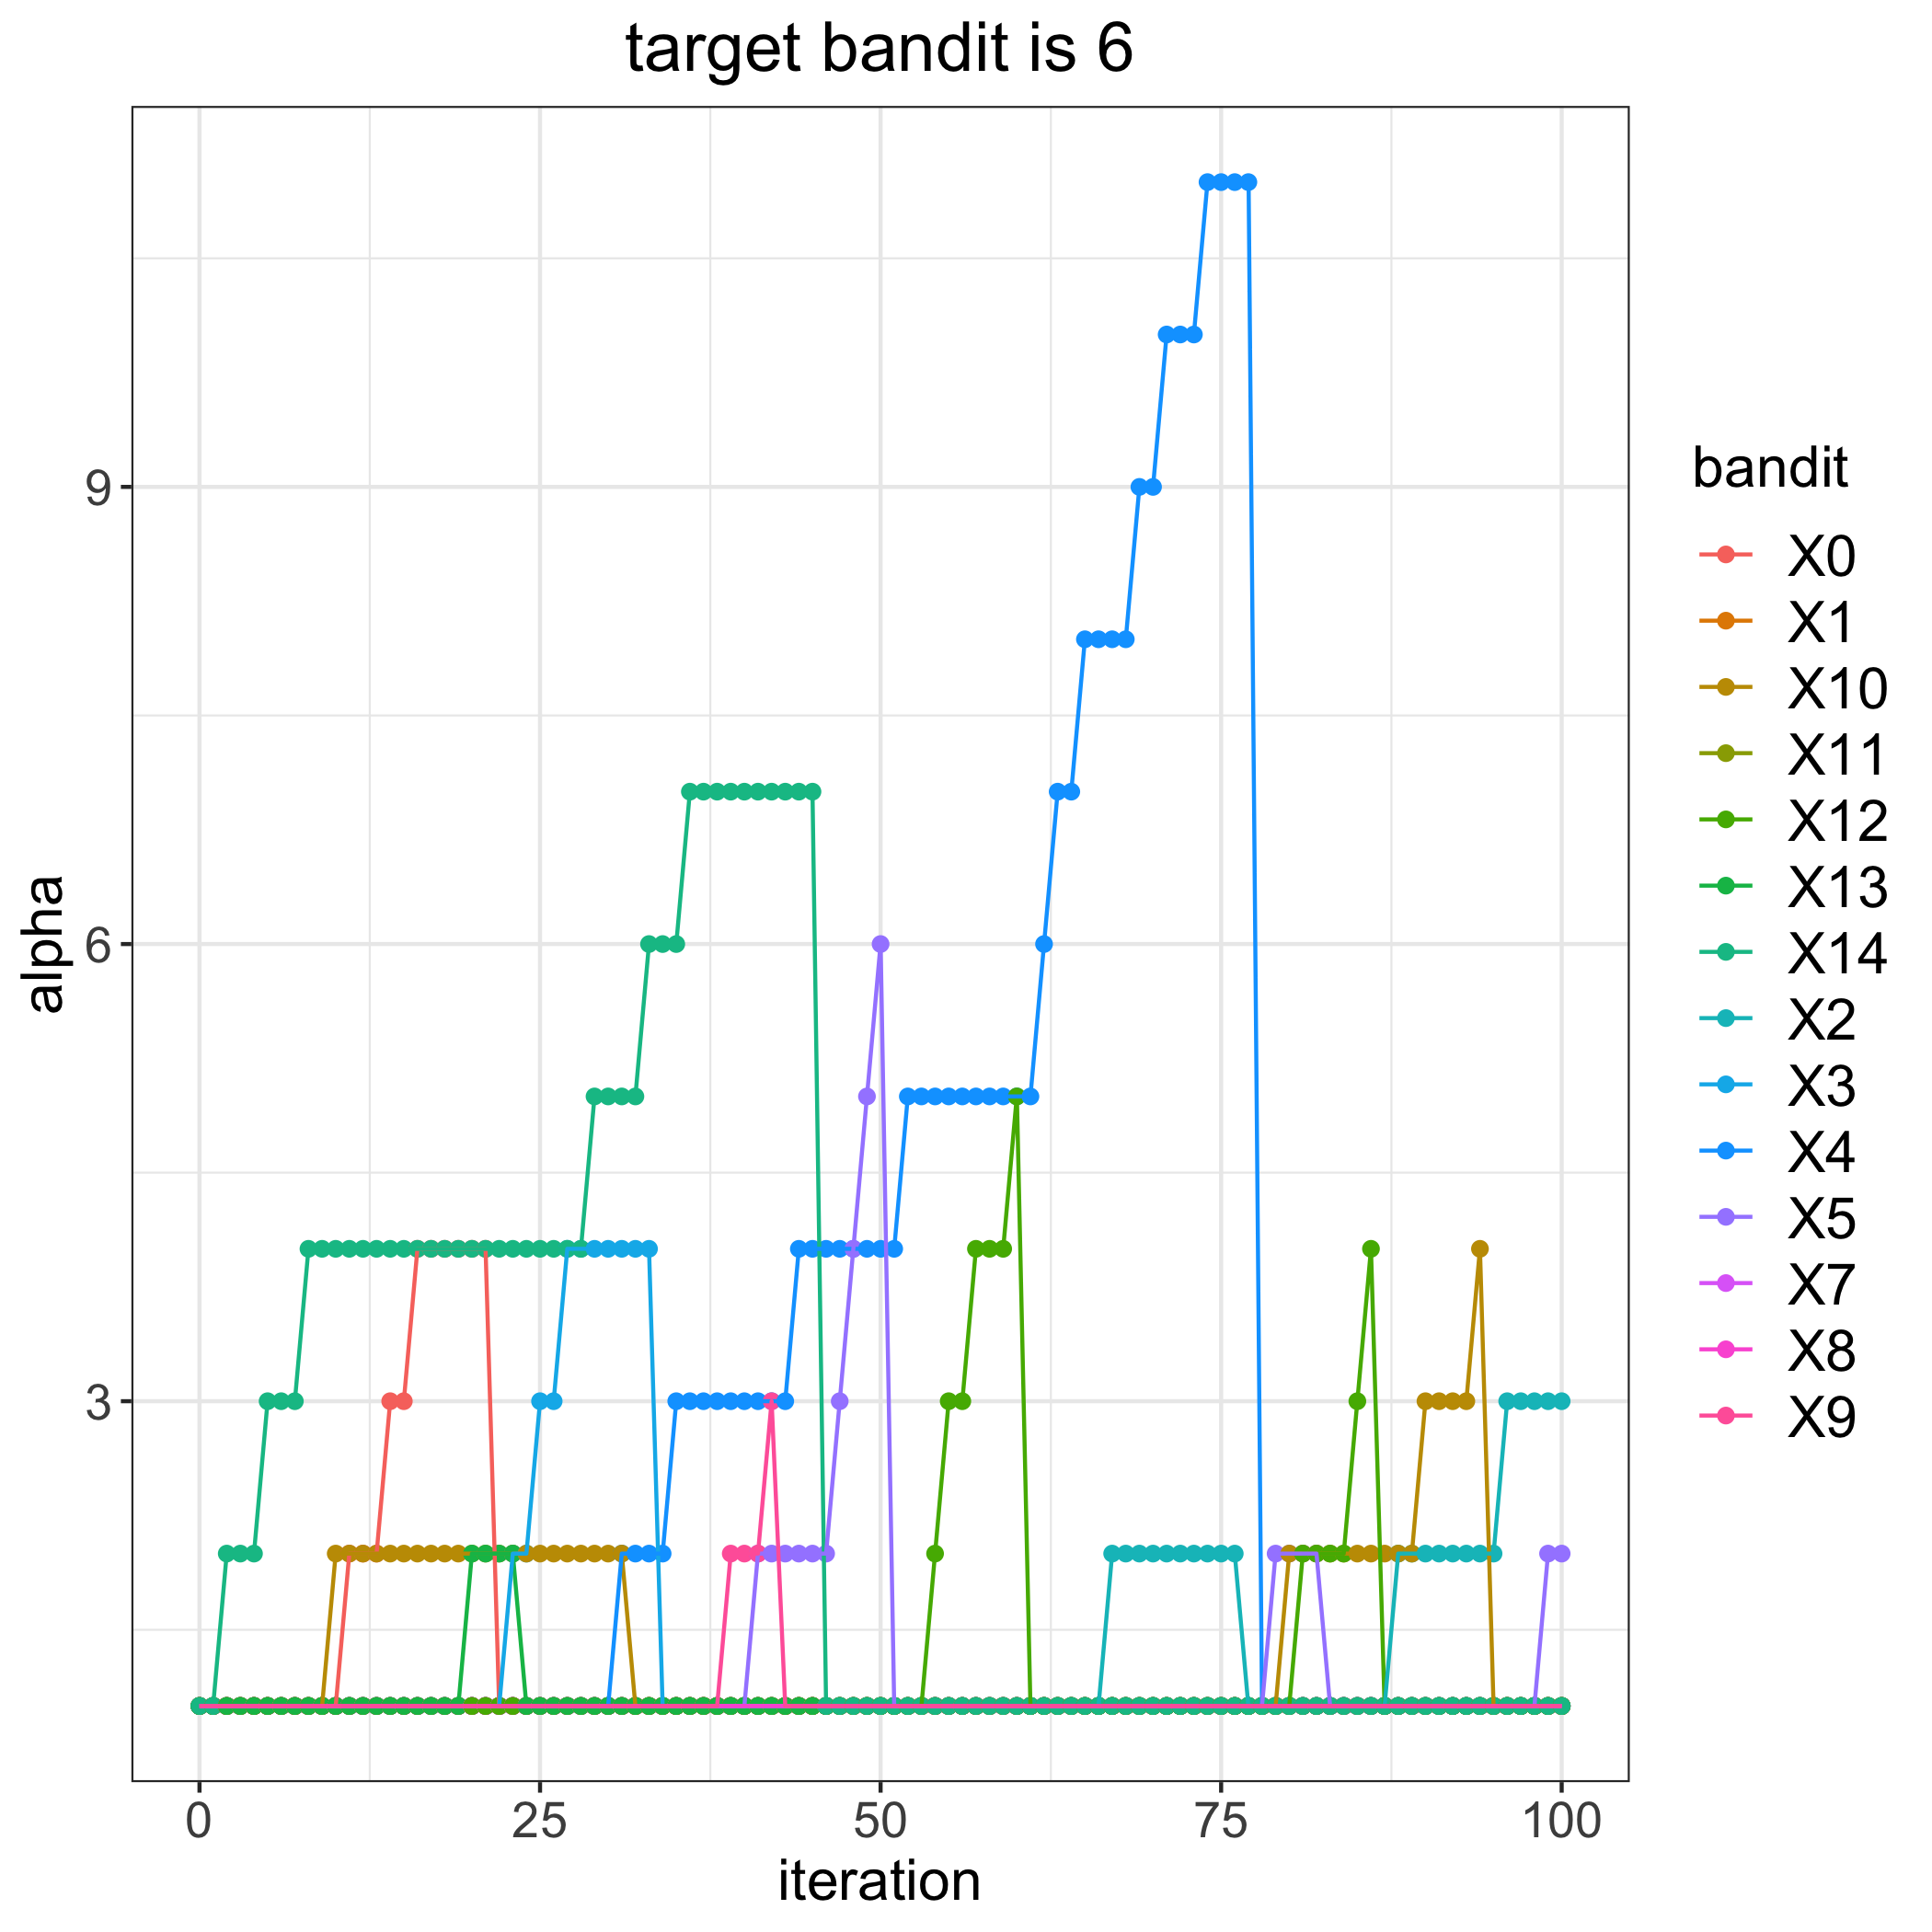

Data behind this chart, as committed beside it:
, 0, 1, 2, 3, 4, 5, 7, 8, 9, 10, 11, 12, 13, 14
0, 1, 1, 1, 1, 1, 1, 1, 1, 1, 1, 1, 1, 1, 1
1, 1, 1, 1, 1, 1, 1, 1, 1, 1, 1, 1, 1, 1, 1
2, 1, 1, 1, 1, 1, 1, 1, 1, 1, 1, 1, 1, 1, 2
3, 1, 1, 1, 1, 1, 1, 1, 1, 1, 1, 1, 1, 1, 2
4, 1, 1, 1, 1, 1, 1, 1, 1, 1, 1, 1, 1, 1, 2
5, 1, 1, 1, 1, 1, 1, 1, 1, 1, 1, 1, 1, 1, 3
6, 1, 1, 1, 1, 1, 1, 1, 1, 1, 1, 1, 1, 1, 3
7, 1, 1, 1, 1, 1, 1, 1, 1, 1, 1, 1, 1, 1, 3
8, 1, 1, 1, 1, 1, 1, 1, 1, 1, 1, 1, 1, 1, 4
9, 1, 1, 1, 1, 1, 1, 1, 1, 1, 1, 1, 1, 1, 4
10, 1, 1, 1, 1, 1, 1, 1, 1, 1, 2, 1, 1, 1, 4
11, 2, 1, 1, 1, 1, 1, 1, 1, 1, 2, 1, 1, 1, 4
12, 2, 1, 1, 1, 1, 1, 1, 1, 1, 2, 1, 1, 1, 4
13, 2, 1, 1, 1, 1, 1, 1, 1, 1, 2, 1, 1, 1, 4
14, 3, 1, 1, 1, 1, 1, 1, 1, 1, 2, 1, 1, 1, 4
15, 3, 1, 1, 1, 1, 1, 1, 1, 1, 2, 1, 1, 1, 4
16, 4, 1, 1, 1, 1, 1, 1, 1, 1, 2, 1, 1, 1, 4
17, 4, 1, 1, 1, 1, 1, 1, 1, 1, 2, 1, 1, 1, 4
18, 4, 1, 1, 1, 1, 1, 1, 1, 1, 2, 1, 1, 1, 4
19, 4, 1, 1, 1, 1, 1, 1, 1, 1, 2, 1, 1, 1, 4
20, 4, 1, 1, 1, 1, 1, 1, 1, 1, 2, 1, 1, 2, 4
21, 4, 1, 1, 1, 1, 1, 1, 1, 1, 2, 1, 1, 2, 4
22, 1, 1, 1, 1, 1, 1, 1, 1, 1, 2, 1, 1, 2, 4
23, 1, 1, 1, 2, 1, 1, 1, 1, 1, 2, 1, 1, 2, 4
24, 1, 1, 1, 2, 1, 1, 1, 1, 1, 2, 1, 1, 1, 4
25, 1, 1, 1, 3, 1, 1, 1, 1, 1, 2, 1, 1, 1, 4
26, 1, 1, 1, 3, 1, 1, 1, 1, 1, 2, 1, 1, 1, 4
27, 1, 1, 1, 4, 1, 1, 1, 1, 1, 2, 1, 1, 1, 4
28, 1, 1, 1, 4, 1, 1, 1, 1, 1, 2, 1, 1, 1, 4
29, 1, 1, 1, 4, 1, 1, 1, 1, 1, 2, 1, 1, 1, 5
30, 1, 1, 1, 4, 1, 1, 1, 1, 1, 2, 1, 1, 1, 5
31, 1, 1, 1, 4, 2, 1, 1, 1, 1, 2, 1, 1, 1, 5
32, 1, 1, 1, 4, 2, 1, 1, 1, 1, 1, 1, 1, 1, 5
33, 1, 1, 1, 4, 2, 1, 1, 1, 1, 1, 1, 1, 1, 6
34, 1, 1, 1, 1, 2, 1, 1, 1, 1, 1, 1, 1, 1, 6
35, 1, 1, 1, 1, 3, 1, 1, 1, 1, 1, 1, 1, 1, 6
36, 1, 1, 1, 1, 3, 1, 1, 1, 1, 1, 1, 1, 1, 7
37, 1, 1, 1, 1, 3, 1, 1, 1, 1, 1, 1, 1, 1, 7
38, 1, 1, 1, 1, 3, 1, 1, 1, 1, 1, 1, 1, 1, 7
39, 1, 1, 1, 1, 3, 1, 1, 1, 2, 1, 1, 1, 1, 7
40, 1, 1, 1, 1, 3, 1, 1, 1, 2, 1, 1, 1, 1, 7
41, 1, 1, 1, 1, 3, 2, 1, 1, 2, 1, 1, 1, 1, 7
42, 1, 1, 1, 1, 3, 2, 1, 1, 3, 1, 1, 1, 1, 7
43, 1, 1, 1, 1, 3, 2, 1, 1, 1, 1, 1, 1, 1, 7
44, 1, 1, 1, 1, 4, 2, 1, 1, 1, 1, 1, 1, 1, 7
45, 1, 1, 1, 1, 4, 2, 1, 1, 1, 1, 1, 1, 1, 7
46, 1, 1, 1, 1, 4, 2, 1, 1, 1, 1, 1, 1, 1, 1
47, 1, 1, 1, 1, 4, 3, 1, 1, 1, 1, 1, 1, 1, 1
48, 1, 1, 1, 1, 4, 4, 1, 1, 1, 1, 1, 1, 1, 1
49, 1, 1, 1, 1, 4, 5, 1, 1, 1, 1, 1, 1, 1, 1
50, 1, 1, 1, 1, 4, 6, 1, 1, 1, 1, 1, 1, 1, 1
51, 1, 1, 1, 1, 4, 1, 1, 1, 1, 1, 1, 1, 1, 1
52, 1, 1, 1, 1, 5, 1, 1, 1, 1, 1, 1, 1, 1, 1
53, 1, 1, 1, 1, 5, 1, 1, 1, 1, 1, 1, 1, 1, 1
54, 1, 1, 1, 1, 5, 1, 1, 1, 1, 1, 1, 2, 1, 1
55, 1, 1, 1, 1, 5, 1, 1, 1, 1, 1, 1, 3, 1, 1
56, 1, 1, 1, 1, 5, 1, 1, 1, 1, 1, 1, 3, 1, 1
57, 1, 1, 1, 1, 5, 1, 1, 1, 1, 1, 1, 4, 1, 1
58, 1, 1, 1, 1, 5, 1, 1, 1, 1, 1, 1, 4, 1, 1
59, 1, 1, 1, 1, 5, 1, 1, 1, 1, 1, 1, 4, 1, 1
... 41 more rows
